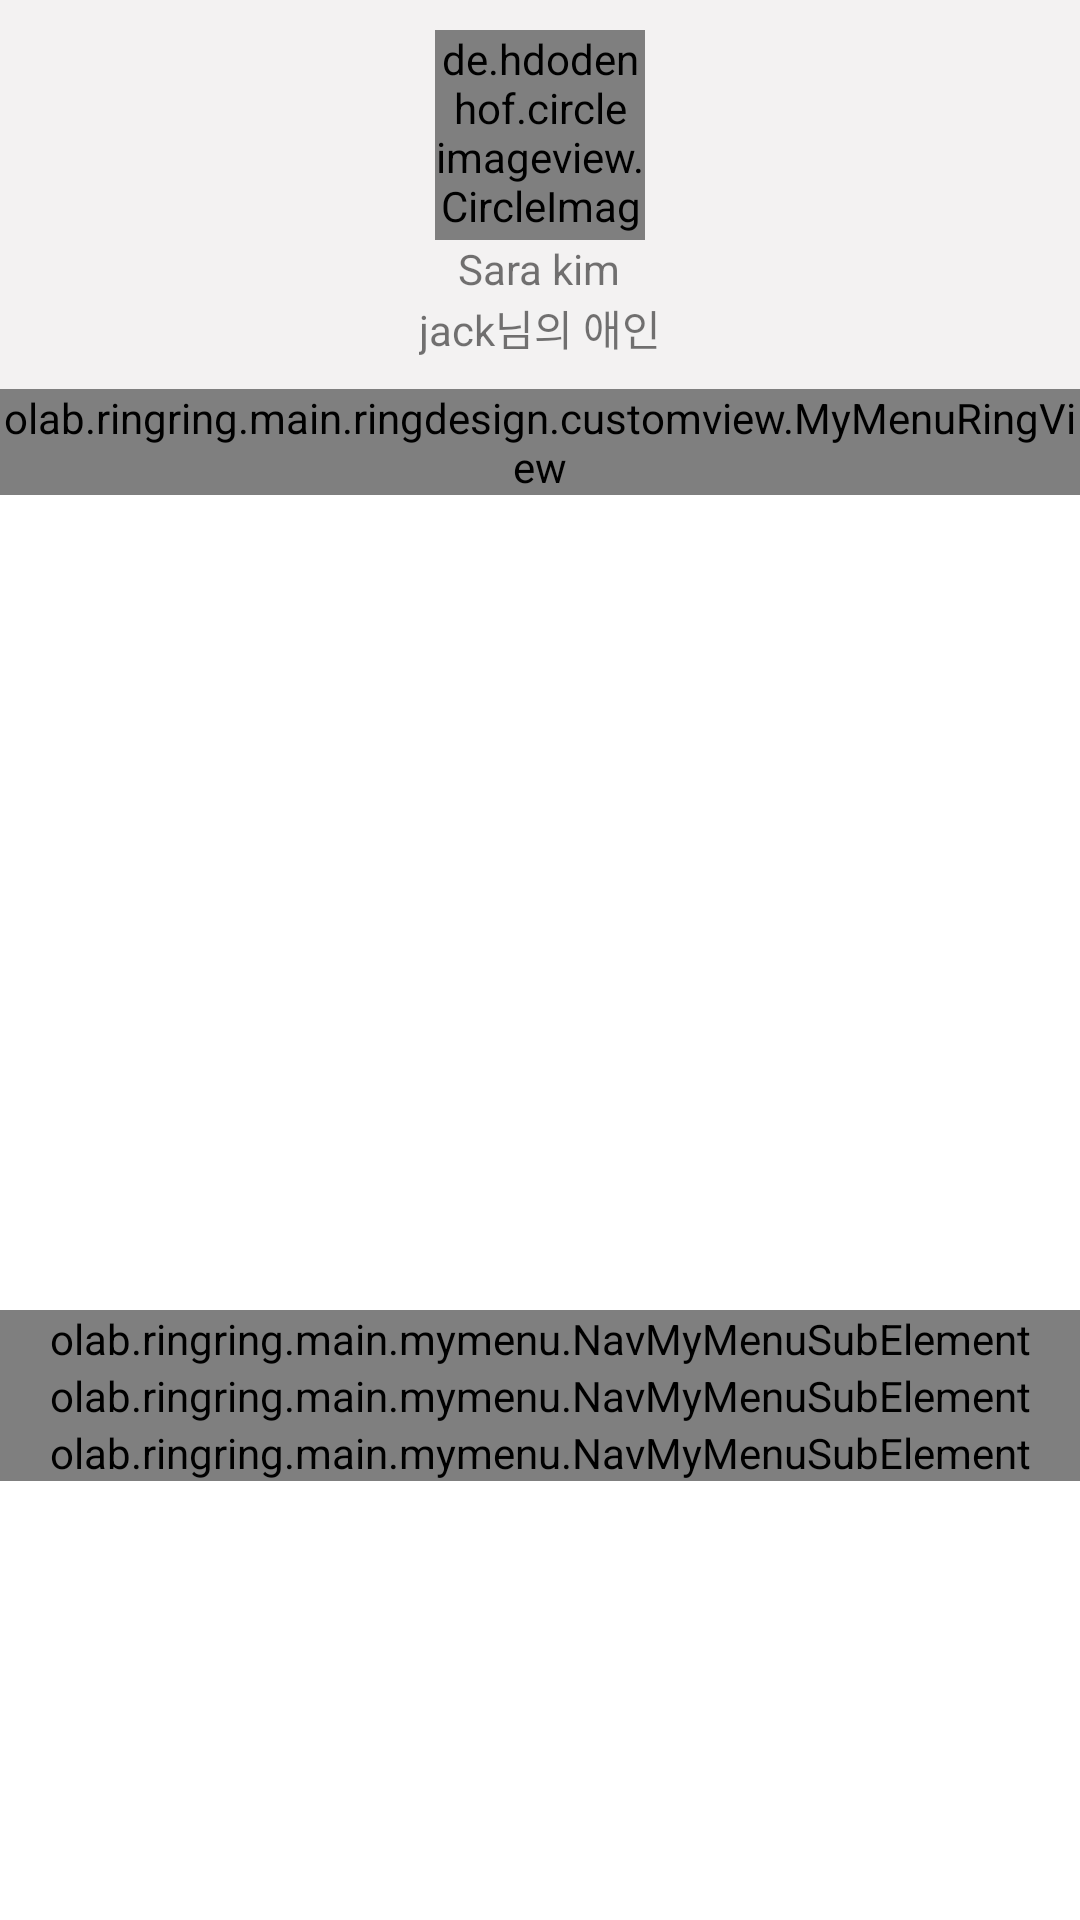

Here is an Android app screen rendered from its layout file. Give the layout XML and the strings, colors and styles it references.
<!-- AndroidManifest.xml: fallback theme Theme.MaterialComponents.DayNight.NoActionBar -->
<!-- res/layout/content_my_menu.xml -->
<?xml version="1.0" encoding="utf-8"?>
<LinearLayout xmlns:android="http://schemas.android.com/apk/res/android"
    xmlns:app="http://schemas.android.com/apk/res-auto"
    xmlns:tools="http://schemas.android.com/tools"
    android:layout_width="match_parent"
    android:layout_height="match_parent"
    android:orientation="vertical"
    app:layout_behavior="@string/appbar_scrolling_view_behavior"
    tools:context="olab.ringring.main.mymenu.MyMenuActivity"
   >

    <LinearLayout
        android:layout_width="match_parent"
        android:layout_height="wrap_content"
        android:background="@color/colorGrayBackground"
        android:gravity="center"
        android:orientation="vertical"
        android:padding="10dp">


        <de.hdodenhof.circleimageview.CircleImageView
            android:id="@+id/image_my_menu_user_profile"
            android:layout_width="70dp"
            android:layout_height="70dp"
            android:src="@drawable/test_user_profile_image" />

        <TextView
            android:id="@+id/text_my_menu_user_name"
            android:layout_width="wrap_content"
            android:layout_height="wrap_content"
            android:text="Sara kim" />

        <TextView
            android:id="@+id/text_my_menu_lover_name"
            android:layout_width="wrap_content"
            android:layout_height="wrap_content"
            android:text="jack님의 애인" />

    </LinearLayout>

    <LinearLayout
        android:layout_width="match_parent"
        android:layout_height="wrap_content"
        android:orientation="horizontal">

        <olab.ringring.main.ringdesign.customview.MyMenuRingView
            android:id="@+id/view_my_menu_ring"
            android:layout_width="wrap_content"
            android:layout_height="wrap_content" />

        <LinearLayout
            android:layout_width="wrap_content"
            android:layout_height="wrap_content"
            android:orientation="vertical">

            <TextView
                android:layout_width="wrap_content"
                android:layout_height="wrap_content"
                android:text="My Level" />

            <TextView
                android:layout_width="wrap_content"
                android:layout_height="wrap_content"
                android:text="나의 반지 레벨" />

            <TextView
                android:id="@+id/text_my_menu_ring_level"
                android:layout_width="wrap_content"
                android:layout_height="wrap_content"
                android:text="2" />

        </LinearLayout>

    </LinearLayout>

    <olab.ringring.main.mymenu.NavMyMenuSubElement
        android:id="@+id/view_nav_my_account"
        android:layout_width="match_parent"
        android:layout_height="wrap_content" />

    <olab.ringring.main.mymenu.NavMyMenuSubElement
        android:id="@+id/view_nav_setting_d_day"
        android:layout_width="match_parent"
        android:layout_height="wrap_content" />

    <olab.ringring.main.mymenu.NavMyMenuSubElement
        android:id="@+id/view_nav_mission_history"
        android:layout_width="match_parent"
        android:layout_height="wrap_content" />


</LinearLayout>
<!-- resources referenced by this layout -->
<resources>
  <color name="colorGrayBackground">#f3f2f2</color>
  <!-- drawable test_user_profile_image: jpg bitmap (drawable, 47141 bytes) -->
</resources>
